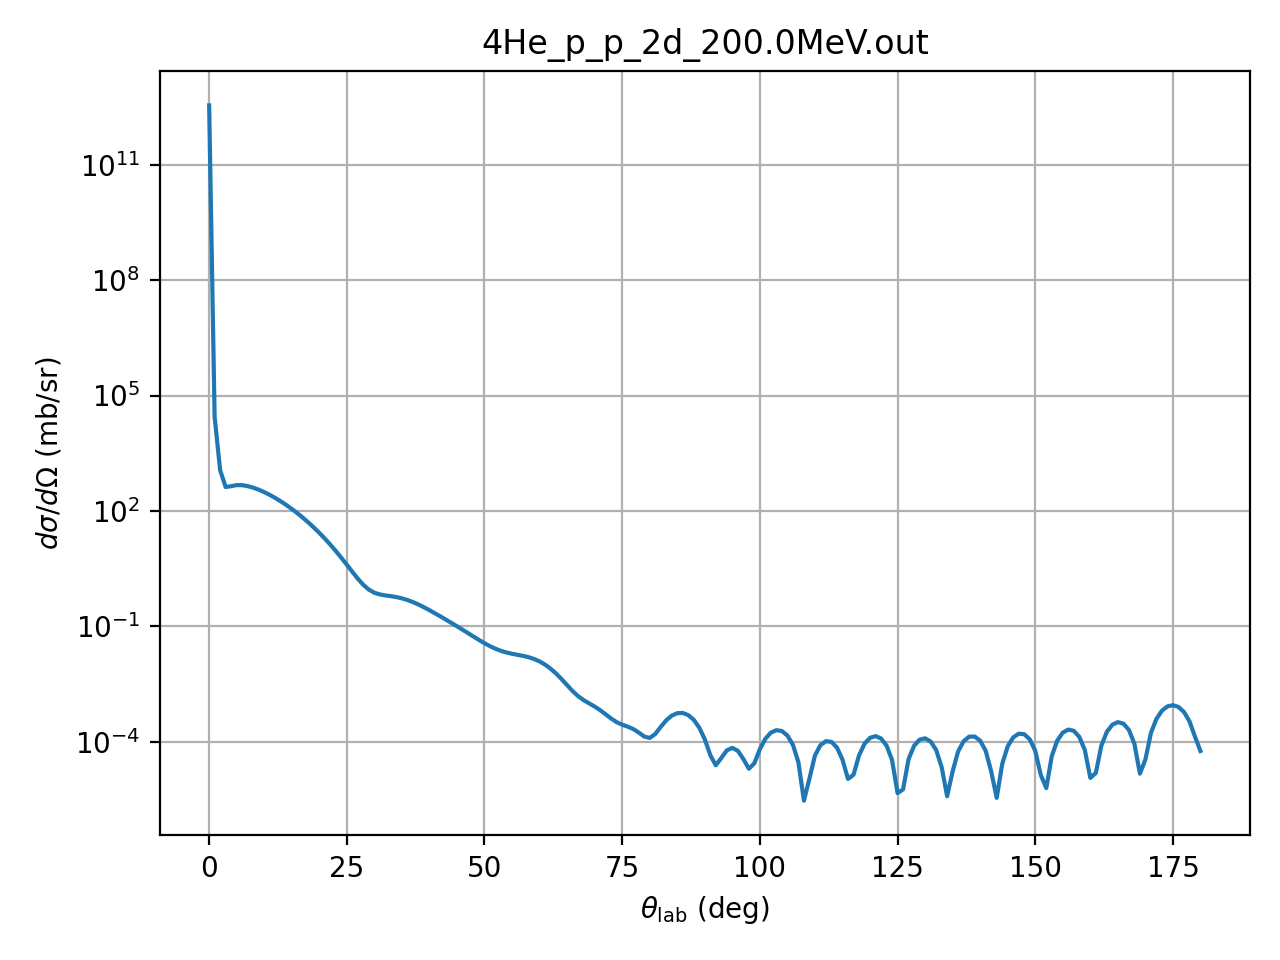

Source data for this figure (header and first rows):
theta_deg, dsigma_domega_mb_sr, ratio_to_rutherford
0.01, 3491400000000, 1
1.0, 28066, 0.8038
2.0, 1151, 0.5274
3.0, 418, 0.9692
4.0, 439.1, 3.217
5.0, 468.3, 8.373
6.0, 466.2, 17.27
7.0, 441, 30.25
8.0, 402.2, 47.03
9.0, 356.5, 66.71
10.0, 308.5, 87.92
11.0, 261.5, 109.0
12.0, 217.5, 128.2
13.0, 177.7, 144.1
14.0, 142.7, 155.5
15.0, 112.7, 161.6
16.0, 87.61, 162.3
17.0, 66.96, 157.8
18.0, 50.31, 148.8
19.0, 37.15, 136.1
20.0, 26.92, 120.9
21.0, 19.13, 104.2
22.0, 13.32, 87.17
23.0, 9.076, 70.81
24.0, 6.062, 55.94
25.0, 3.984, 43.17
26.0, 2.602, 32.91
27.0, 1.724, 25.28
28.0, 1.195, 20.22
29.0, 0.8989, 17.45
30.0, 0.7457, 16.52
31.0, 0.672, 16.93
32.0, 0.6347, 18.09
33.0, 0.6071, 19.51
34.0, 0.5751, 20.75
35.0, 0.5335, 21.54
36.0, 0.4827, 21.74
37.0, 0.4263, 21.34
38.0, 0.3684, 20.44
39.0, 0.3129, 19.19
40.0, 0.2624, 17.73
41.0, 0.2182, 16.21
42.0, 0.1805, 14.7
43.0, 0.1487, 13.25
44.0, 0.1222, 11.88
45.0, 0.1, 10.6
46.0, 0.08165, 9.398
47.0, 0.06645, 8.296
48.0, 0.05405, 7.306
49.0, 0.04411, 6.443
50.0, 0.03633, 5.723
51.0, 0.0304, 5.158
52.0, 0.02604, 4.749
53.0, 0.02294, 4.49
54.0, 0.02079, 4.362
55.0, 0.01929, 4.331
56.0, 0.01812, 4.348
57.0, 0.017, 4.353
58.0, 0.01571, 4.286
59.0, 0.01411, 4.098
... 121 more rows
